Run: headless pygame with SDL's dummy video driver; simulated clock (each Clock.tick advances the game by its frame time, no real sleeping); random seed 0; keys injected as events and as key.get_pressed() state; no mouse input.
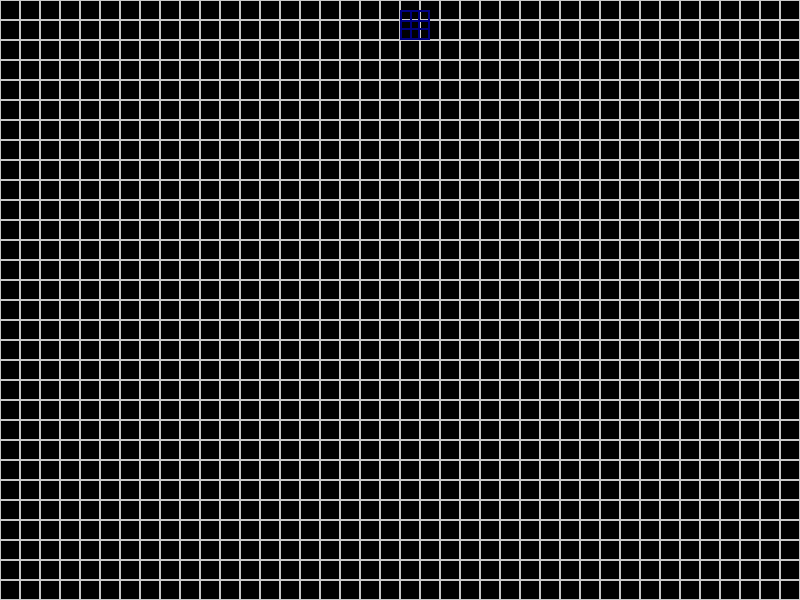
Frame 1 of 4 · flips 1–60 · no input
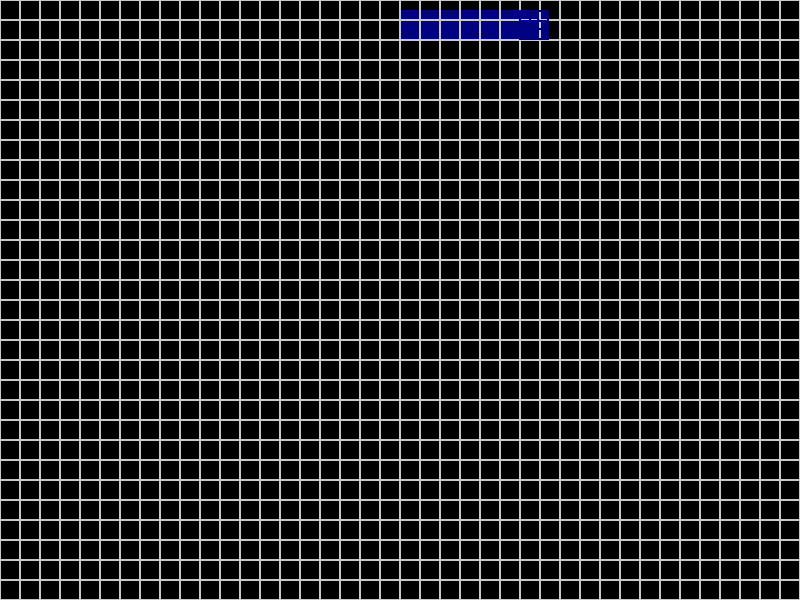
Frame 2 of 4 · flips 61–180 · tapped SPACE, RETURN · held RIGHT (→), D
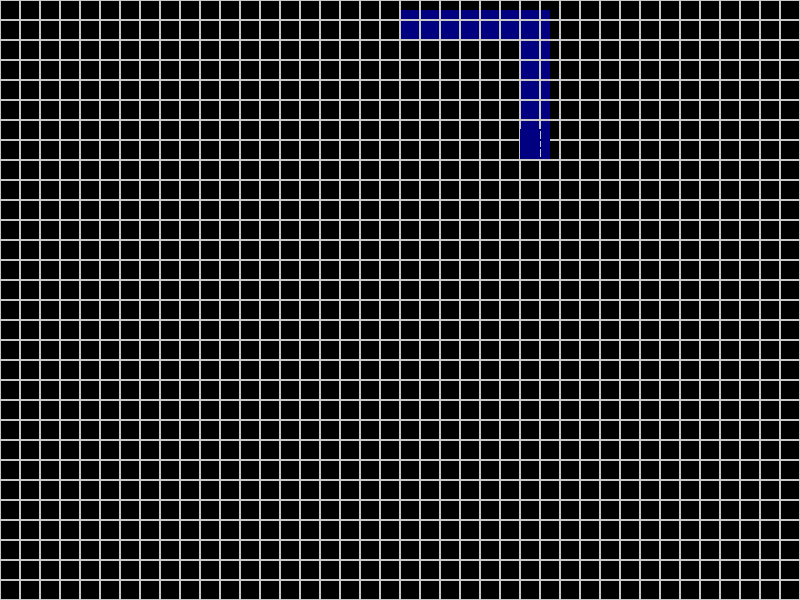
Frame 3 of 4 · flips 181–300 · held DOWN (↓), S
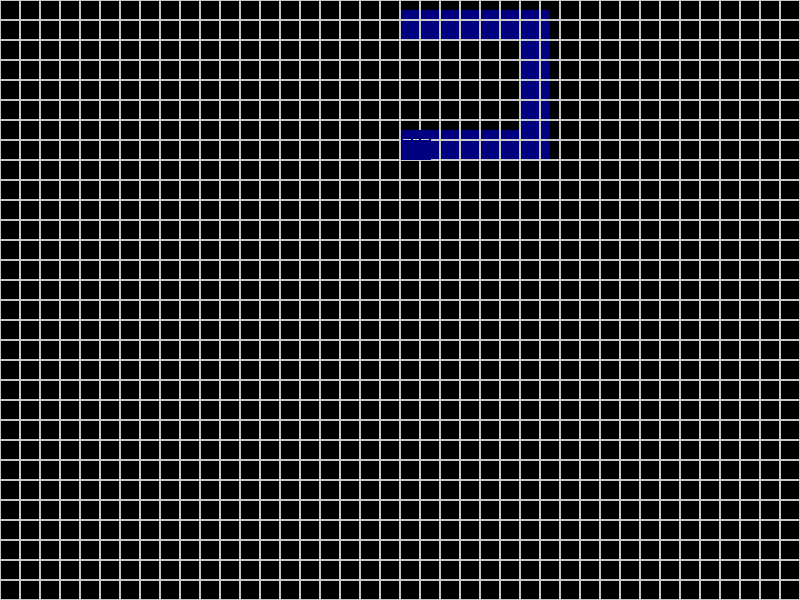
Frame 4 of 4 · flips 301–420 · held LEFT (←), A, UP (↑), W

The pygame program that drew these frames:

import pygame

# pygame setup

WHITE = (200, 200, 200)


class Square:
    def __init__(self, pos) -> None:
        self.pos = pos
        self.color = "blue"
        self.rect = []
        self.build_rectangle()

    def build_rectangle(self):
        x_increment = 0
        for _ in range(2):
            self.rect.append(pygame.Rect(400 + x_increment, 10, 20, 20))
            self.rect.append(pygame.Rect(
                400 + x_increment, 20, 20, 20))
            x_increment += 10

    def handle_keys(self):
        key = pygame.key.get_pressed()
        if key[pygame.K_LEFT]:
            for rect in self.rect:
                rect.move_ip(-1, 0)
        if key[pygame.K_RIGHT]:
            for rect in self.rect:
                rect.move_ip(1, 0)
        if key[pygame.K_DOWN]:
            for rect in self.rect:
                rect.move_ip(0, 1)

    def draw(self, surface):
        for rect in self.rect:
            pygame.draw.rect(surface, (0, 0, 128), rect, 2)


class Game:
    def __init__(self, width, height) -> None:
        pygame.init()
        self.width = width
        self.height = height
        self.screen = pygame.display.set_mode((width, height))
        self.screen.fill("black")
        self.running = True
        self.clock = pygame.time.Clock()

    def start(self):
        square = Square((0, 0))
        while self.running:
            self.draw_grid()
            square.draw(self.screen)
            square.handle_keys()
            for event in pygame.event.get():
                if event.type == pygame.QUIT:
                    self.running = False
            # self.screen.fill("black")
            pygame.display.flip()
            self.clock.tick(60)

    def draw_grid(self):
        blockSize = 20
        for x in range(0, self.width, blockSize):
            for y in range(0, self.height, blockSize):
                rect = pygame.Rect(x, y, blockSize, blockSize)
                pygame.draw.rect(self.screen, WHITE, rect, 1)


def main():
    game = Game(800, 600)
    game.start()
    pygame.quit()


main()
